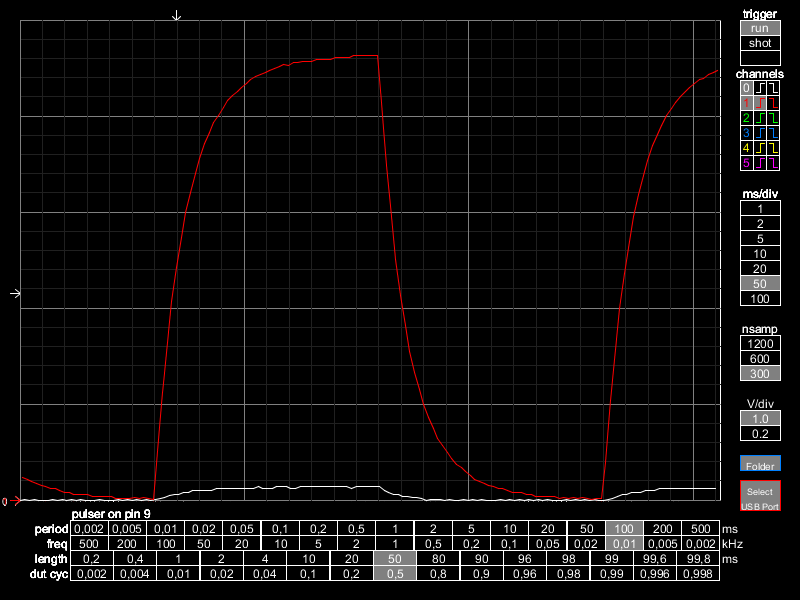

The data file committed next to this chart (first rows):
time(ms), voltage_0, voltage_1
0.0, 0.0, 0.2368
1.04, 0.003662, 0.2161
2.08, 0.0, 0.1978
3.12, 0.001221, 0.1758
4.16, 0.0, 0.1562
5.2, 0.0, 0.1367
6.24, 0.0, 0.1172
7.28, 0.002441, 0.1184
8.32, 0.0, 0.1001
9.36, 0.001221, 0.07812
10.4, 0.0, 0.08057
11.44, 0.001221, 0.05859
12.48, 0.0, 0.05859
13.52, 0.002441, 0.05981
14.56, 0.0, 0.05859
15.6, 0.0, 0.03906
16.64, 0.0, 0.03906
17.68, 0.002441, 0.04028
18.72, 0.0, 0.03906
19.76, 0.0, 0.03906
20.8, 0.0, 0.01953
21.84, 0.002441, 0.02075
22.88, 0.0, 0.01953
23.92, 0.002441, 0.02075
24.96, 0.0, 0.02197
26, 0.001221, 0.01953
27.04, 0.0, 0.02197
28.08, 0.001221, 0.01953
29.12, 0.0, 0.002441
30.16, 0.003662, 0.509
31.2, 0.01953, 1.116
32.24, 0.02319, 1.644
33.28, 0.04272, 2.072
34.32, 0.05859, 2.422
35.36, 0.06226, 2.738
36.4, 0.07935, 2.991
37.44, 0.08057, 3.207
38.48, 0.1013, 3.4
39.52, 0.09766, 3.557
40.56, 0.1013, 3.715
41.6, 0.1013, 3.832
42.64, 0.09888, 3.928
43.68, 0.1172, 4.006
44.72, 0.1208, 4.086
45.76, 0.1184, 4.16
46.8, 0.1172, 4.219
47.84, 0.1196, 4.259
48.88, 0.1196, 4.298
49.92, 0.1196, 4.34
50.96, 0.1208, 4.376
52, 0.1208, 4.415
53.04, 0.1367, 4.434
54.08, 0.1208, 4.454
55.12, 0.1196, 4.476
56.16, 0.1208, 4.496
57.2, 0.1404, 4.513
58.24, 0.1367, 4.534
59.28, 0.1379, 4.531
60.32, 0.1208, 4.554
61.36, 0.1184, 4.553
... 90 more rows
